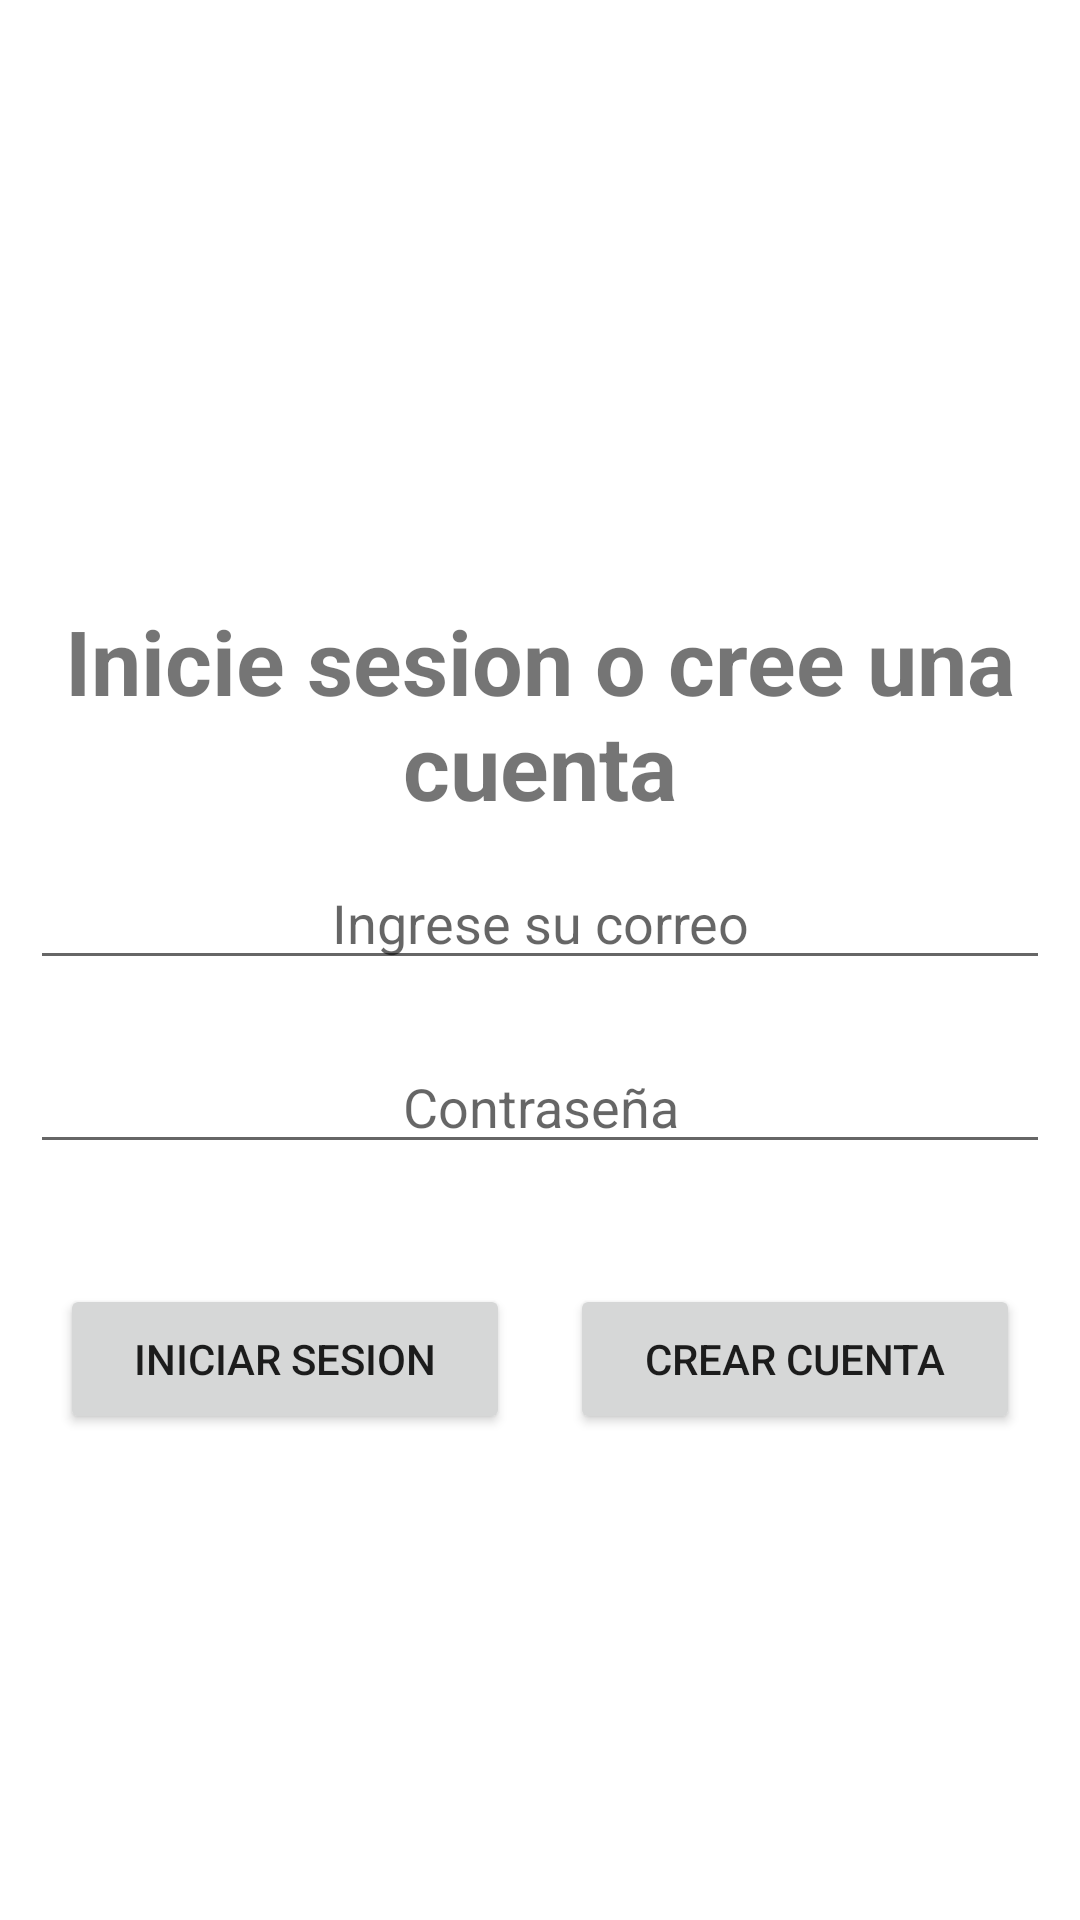

Write the Android layout XML for this screen, with the resource values it uses.
<!-- AndroidManifest.xml: application theme Theme.Desafio_Practico -->
<!-- res/layout/activity_login.xml -->
<?xml version="1.0" encoding="utf-8"?>
<androidx.constraintlayout.widget.ConstraintLayout xmlns:android="http://schemas.android.com/apk/res/android"
    xmlns:app="http://schemas.android.com/apk/res-auto"
    xmlns:tools="http://schemas.android.com/tools"
    android:layout_width="match_parent"
    android:layout_height="match_parent"
    tools:context=".LoginActivity">

    <LinearLayout
        android:layout_width="match_parent"
        android:layout_height="wrap_content"
        android:layout_marginTop="200dp"
        android:orientation="vertical"
        app:layout_constraintEnd_toStartOf="parent"
        app:layout_constraintTop_toTopOf="parent">

        <TextView
            android:layout_width="match_parent"
            android:layout_height="wrap_content"
            android:text="Inicie sesion o cree una cuenta"
            android:textAlignment="center"
            android:textSize="30sp"
            android:textStyle="bold"
            />

        <EditText
            android:layout_width="match_parent"
            android:layout_height="wrap_content"
            android:hint="Ingrese su correo"
            android:textAlignment="center"
            android:id="@+id/correo"
            android:inputType="textEmailAddress"
            android:layout_margin="10dp"
            />
        <EditText
            android:inputType="textPassword"
            android:layout_width="match_parent"
            android:layout_height="wrap_content"
            android:id="@+id/contrasena"

            android:hint="Contraseña"
            android:layout_margin="10dp"
            android:textAlignment="center"/>

        <LinearLayout
            android:layout_width="match_parent"
            android:layout_height="wrap_content"
            android:orientation="horizontal"
            android:gravity="center"
            android:layout_margin="20dp">

            <Button
                android:id="@+id/IniciarSesion"
                android:layout_width="150dp"
                android:layout_height="50dp"
                android:text="Iniciar sesion"
                android:layout_margin="10dp"/>
            <Button
                android:id="@+id/CrearCuenta"
                android:layout_width="150dp"
                android:layout_height="50dp"
                android:layout_margin="10dp"
                android:text="Crear cuenta"/>


        </LinearLayout>
    </LinearLayout>

</androidx.constraintlayout.widget.ConstraintLayout>
<!-- resources referenced by this layout -->
<resources>
  <style name="Theme.Desafio_Practico" parent="Theme.MaterialComponents.DayNight.DarkActionBar">
          
          <item name="colorPrimary">@color/purple_500</item>
          <item name="colorPrimaryVariant">@color/purple_700</item>
          <item name="colorOnPrimary">@color/white</item>
          
          <item name="colorSecondary">@color/teal_200</item>
          <item name="colorSecondaryVariant">@color/teal_700</item>
          <item name="colorOnSecondary">@color/black</item>
          
          <item name="android:statusBarColor">?attr/colorPrimaryVariant</item>
          
      </style>
  <!-- not gathered from this repository: default colours our renderer supplied (Android Studio template values) -->
  <color name="purple_500">#FF6200EE</color>
  <color name="purple_700">#FF3700B3</color>
  <color name="teal_200">#FF03DAC5</color>
  <color name="teal_700">#FF018786</color>
  <color name="black">#FF000000</color>
  <color name="white">#FFFFFFFF</color>
</resources>
